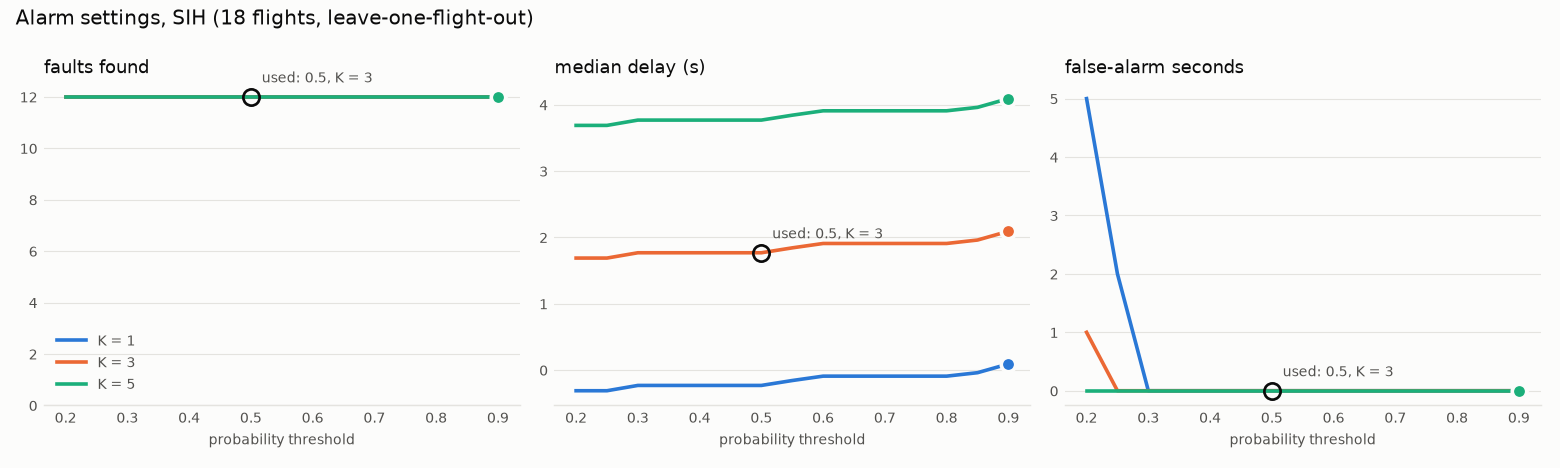

Source data for this figure (header and first rows):
K, threshold, found, faults, median_delay_s, false_alarm_s
1, 0.2, 12, 12, -0.312, 5
1, 0.25, 12, 12, -0.312, 2
1, 0.3, 12, 12, -0.232, 0
1, 0.35, 12, 12, -0.232, 0
1, 0.4, 12, 12, -0.232, 0
1, 0.45, 12, 12, -0.232, 0
1, 0.5, 12, 12, -0.232, 0
1, 0.55, 12, 12, -0.158, 0
1, 0.6, 12, 12, -0.092, 0
1, 0.65, 12, 12, -0.092, 0
1, 0.7, 12, 12, -0.092, 0
1, 0.75, 12, 12, -0.092, 0
1, 0.8, 12, 12, -0.092, 0
1, 0.85, 12, 12, -0.04, 0
1, 0.9, 12, 12, 0.092, 0
3, 0.2, 12, 12, 1.688, 1
3, 0.25, 12, 12, 1.688, 0
3, 0.3, 12, 12, 1.768, 0
3, 0.35, 12, 12, 1.768, 0
3, 0.4, 12, 12, 1.768, 0
3, 0.45, 12, 12, 1.768, 0
3, 0.5, 12, 12, 1.768, 0
3, 0.55, 12, 12, 1.842, 0
3, 0.6, 12, 12, 1.908, 0
3, 0.65, 12, 12, 1.908, 0
3, 0.7, 12, 12, 1.908, 0
3, 0.75, 12, 12, 1.908, 0
3, 0.8, 12, 12, 1.908, 0
3, 0.85, 12, 12, 1.96, 0
3, 0.9, 12, 12, 2.092, 0
5, 0.2, 12, 12, 3.688, 0
5, 0.25, 12, 12, 3.688, 0
5, 0.3, 12, 12, 3.768, 0
5, 0.35, 12, 12, 3.768, 0
5, 0.4, 12, 12, 3.768, 0
5, 0.45, 12, 12, 3.768, 0
5, 0.5, 12, 12, 3.768, 0
5, 0.55, 12, 12, 3.842, 0
5, 0.6, 12, 12, 3.908, 0
5, 0.65, 12, 12, 3.908, 0
5, 0.7, 12, 12, 3.908, 0
5, 0.75, 12, 12, 3.908, 0
5, 0.8, 12, 12, 3.908, 0
5, 0.85, 12, 12, 3.96, 0
5, 0.9, 12, 12, 4.092, 0
